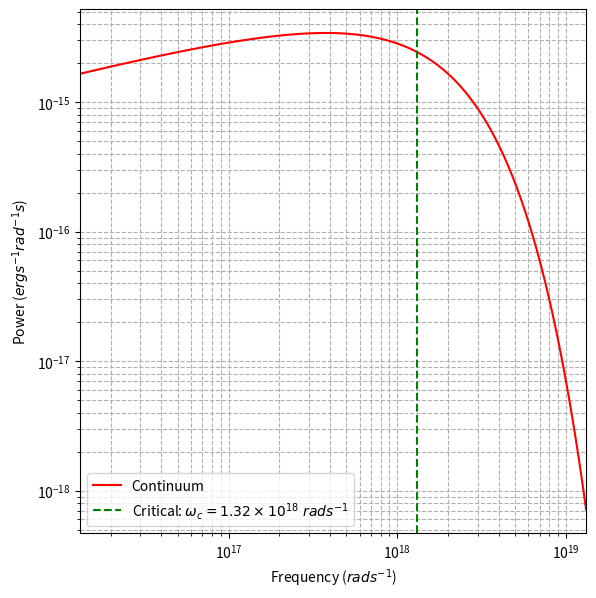

Here is the Python script that generated this plot:
import numpy as np
import matplotlib.pyplot as plt
from scipy.integrate import quad
from scipy.special import kv

def integrand(x):
    return kv(5/3, x)

def P(x):
    integral, _ = quad(integrand, x, np.inf, limit=100)
    F = x * integral
    P = (np.sqrt(3) * e**3 * B * np.sin(alpha)) / (2 * np.pi * m * c**2) * F
    return P

e = 4.80320425e-10
m = 9.1093837e-28
c = 2.99792458e10
B = 1e8
alpha = np.pi / 2
v2 = 0.999 * c
gamma2 = 1.0 / np.sqrt(1 - (v2/c)**2)
omega_B2 = (e * B) / (gamma2 * m * c)
omega_c2 = (3.0 / 2.0) * (gamma2**3) * omega_B2 * np.sin(alpha)
P_vec = np.vectorize(P)
x_vals = np.logspace(-2, 1, 1000)
omega_vals = x_vals * omega_c2
power_vals = P_vec(x_vals)

plt.figure(figsize=(6,6), dpi=300)
plt.loglog(omega_vals, power_vals, color='red', label='Continuum')
plt.axvline(omega_c2, color='green', linestyle='--', label = rf'Critical: $\omega_c = {omega_c2/10**int(np.floor(np.log10(omega_c2))):.2f} \times 10^{{{int(np.floor(np.log10(omega_c2)))}}}\ rad s^{{-1}}$')
plt.xlim(np.min(omega_vals), np.max(omega_vals))
plt.xlabel(f'Frequency ($rads^{{{-1}}}$)')
plt.ylabel(f'Power ($erg s^{{{-1}}} rad^{{{-1}}} s$)')
plt.legend()
plt.grid(True, which='both', linestyle='--')
plt.tight_layout()
plt.savefig('q5(ii).png', dpi=300)
plt.show()
plt.close()
